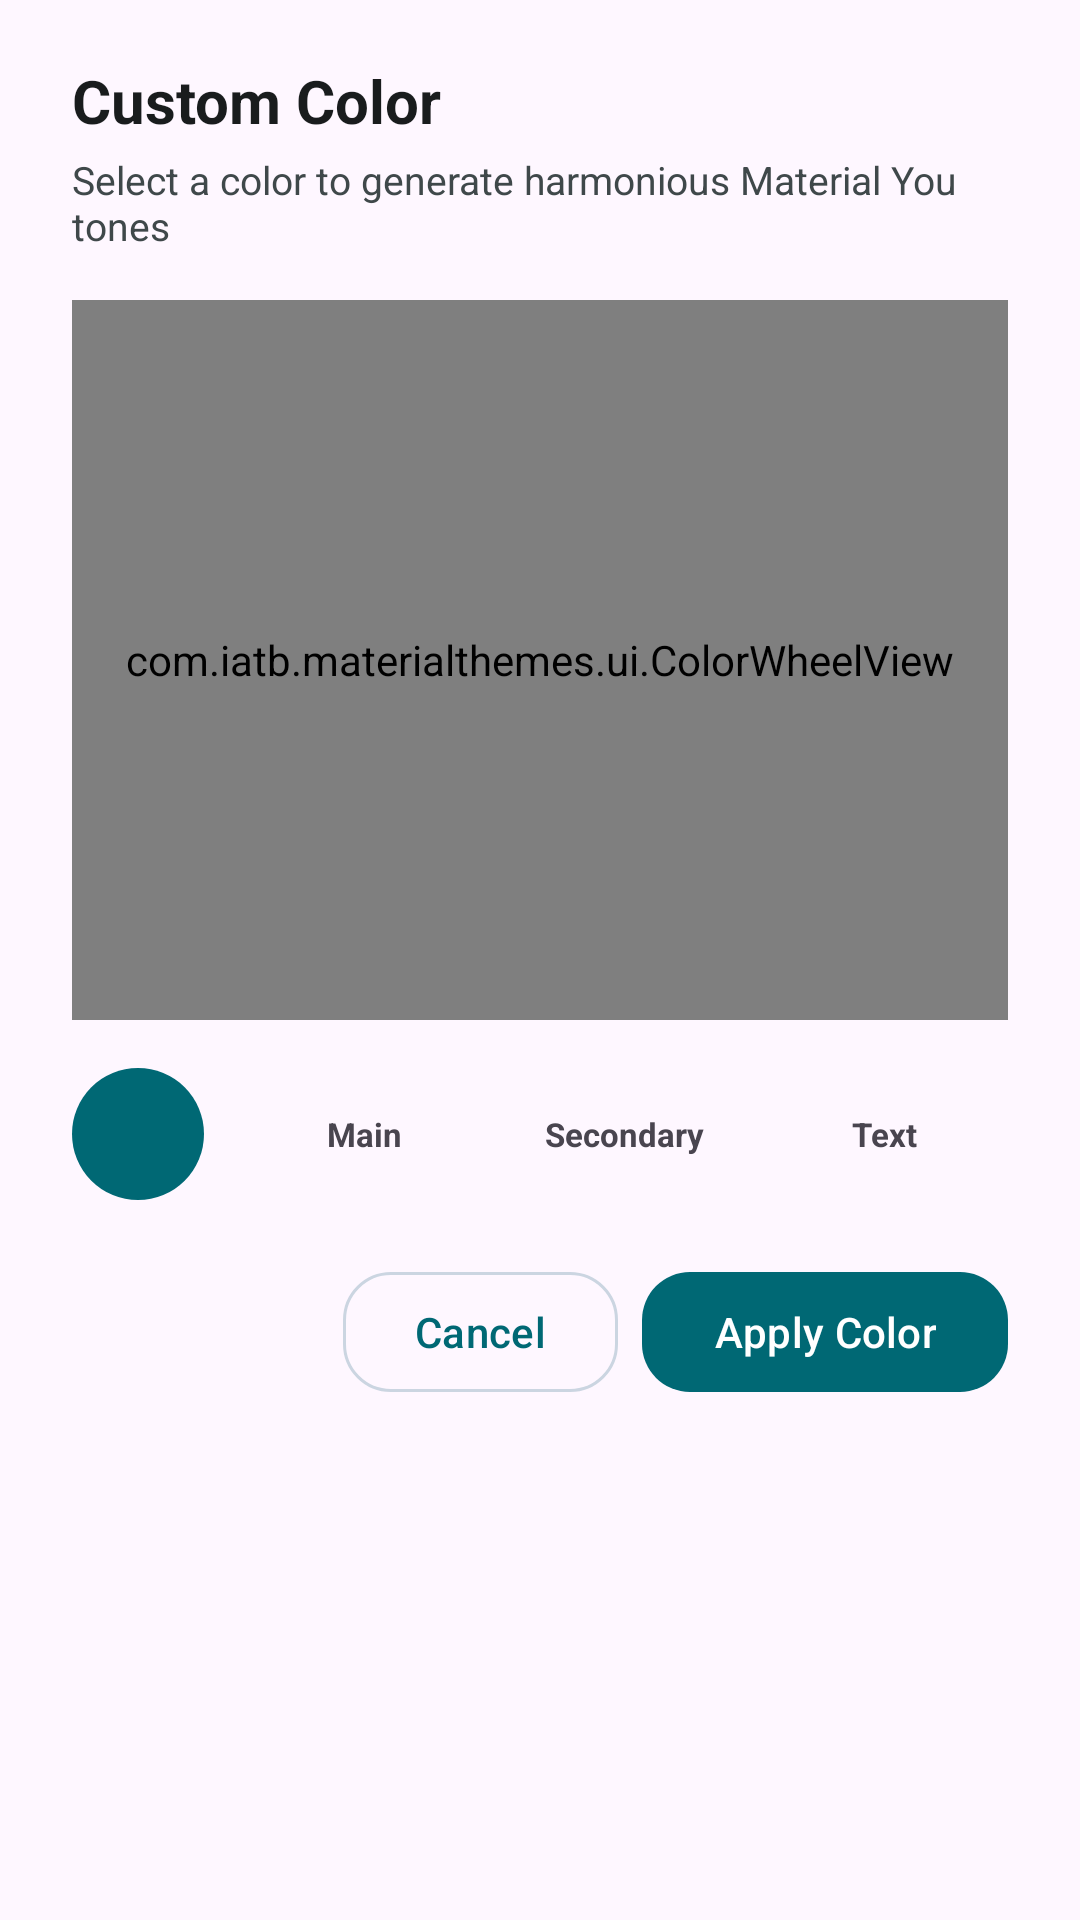

Produce the Android XML layout that renders to this screen, including the resource entries it uses.
<!-- AndroidManifest.xml: application theme Theme.MaterialThemes -->
<!-- res/layout/dialog_color_picker.xml -->
<?xml version="1.0" encoding="utf-8"?>
<LinearLayout xmlns:android="http://schemas.android.com/apk/res/android"
    xmlns:app="http://schemas.android.com/apk/res-auto"
    android:layout_width="match_parent"
    android:layout_height="wrap_content"
    android:orientation="vertical"
    android:paddingStart="24dp"
    android:paddingTop="20dp"
    android:paddingEnd="24dp"
    android:paddingBottom="20dp">

    
    <TextView
        android:id="@+id/tv_picker_title"
        android:layout_width="wrap_content"
        android:layout_height="wrap_content"
        android:text="@string/color_picker_title"
        android:textColor="?attr/colorOnSurface"
        android:textSize="20sp"
        android:textStyle="bold" />

    <TextView
        android:id="@+id/tv_picker_subtitle"
        android:layout_width="wrap_content"
        android:layout_height="wrap_content"
        android:layout_marginTop="4dp"
        android:text="@string/color_picker_desc"
        android:textColor="?attr/colorOnSurfaceVariant"
        android:textSize="13sp" />

    
    <com.iatb.materialthemes.ui.ColorWheelView
        android:id="@+id/color_wheel_view"
        android:layout_width="match_parent"
        android:layout_height="240dp"
        android:layout_marginTop="16dp" />

    
    <LinearLayout
        android:layout_width="match_parent"
        android:layout_height="wrap_content"
        android:layout_marginTop="16dp"
        android:gravity="center_vertical"
        android:orientation="horizontal">

        <FrameLayout
            android:id="@+id/frame_seed_preview"
            android:layout_width="44dp"
            android:layout_height="44dp"
            android:background="@drawable/shape_circle">

            <ImageView
                android:id="@+id/iv_seed_color"
                android:layout_width="match_parent"
                android:layout_height="match_parent"
                android:contentDescription="@null" />
        </FrameLayout>

        
        <LinearLayout
            android:layout_width="0dp"
            android:layout_height="wrap_content"
            android:layout_marginStart="12dp"
            android:layout_weight="1"
            android:orientation="horizontal">

            <TextView
                android:id="@+id/chip_tone_primary"
                android:layout_width="0dp"
                android:layout_height="36dp"
                android:layout_marginEnd="4dp"
                android:layout_weight="1"
                android:gravity="center"
                android:text="@string/color_tone_bg1"
                android:textSize="11sp"
                android:textStyle="bold" />

            <TextView
                android:id="@+id/chip_tone_secondary"
                android:layout_width="0dp"
                android:layout_height="36dp"
                android:layout_marginEnd="4dp"
                android:layout_weight="1"
                android:gravity="center"
                android:text="@string/color_tone_bg2"
                android:textSize="11sp"
                android:textStyle="bold" />

            <TextView
                android:id="@+id/chip_tone_text"
                android:layout_width="0dp"
                android:layout_height="36dp"
                android:layout_weight="1"
                android:gravity="center"
                android:text="@string/color_tone_text"
                android:textSize="11sp"
                android:textStyle="bold" />
        </LinearLayout>
    </LinearLayout>

    
    <LinearLayout
        android:layout_width="match_parent"
        android:layout_height="wrap_content"
        android:layout_marginTop="20dp"
        android:gravity="end"
        android:orientation="horizontal">

        <com.google.android.material.button.MaterialButton
            android:id="@+id/btn_picker_cancel"
            style="?attr/materialButtonOutlinedStyle"
            android:layout_width="wrap_content"
            android:layout_height="wrap_content"
            android:text="@string/color_picker_cancel"
            app:cornerRadius="16dp" />

        <com.google.android.material.button.MaterialButton
            android:id="@+id/btn_picker_select"
            android:layout_width="wrap_content"
            android:layout_height="wrap_content"
            android:layout_marginStart="8dp"
            android:text="@string/color_picker_select"
            app:cornerRadius="16dp" />
    </LinearLayout>

</LinearLayout>
<!-- resources referenced by this layout -->
<resources>
  <!-- drawable shape_circle (drawable) -->
  <?xml version="1.0" encoding="utf-8"?>
  <shape xmlns:android="http://schemas.android.com/apk/res/android"
      android:shape="oval">
      <solid android:color="?attr/colorPrimary" />
      <size
          android:width="28dp"
          android:height="28dp" />
  </shape>
  <string name="color_picker_cancel">Cancel</string>
  <string name="color_picker_desc">Select a color to generate harmonious Material You tones</string>
  <string name="color_picker_select">Apply Color</string>
  <string name="color_picker_title">Custom Color</string>
  <string name="color_tone_bg1">Main</string>
  <string name="color_tone_bg2">Secondary</string>
  <string name="color_tone_text">Text</string>
  <style name="Theme.MaterialThemes" parent="Base.Theme.MaterialThemes" />
  <style name="Base.Theme.MaterialThemes" parent="Theme.Material3.DayNight.NoActionBar">
          <item name="colorPrimary">@color/md_theme_light_primary</item>
          <item name="colorOnPrimary">@color/md_theme_light_onPrimary</item>
          <item name="colorPrimaryContainer">@color/md_theme_light_primaryContainer</item>
          <item name="colorOnPrimaryContainer">@color/md_theme_light_onPrimaryContainer</item>
          <item name="colorSecondary">@color/md_theme_light_secondary</item>
          <item name="colorOnSecondary">@color/md_theme_light_onSecondary</item>
          <item name="colorSecondaryContainer">@color/md_theme_light_secondaryContainer</item>
          <item name="colorOnSecondaryContainer">@color/md_theme_light_onSecondaryContainer</item>
          <item name="colorSurface">@color/md_theme_light_surface</item>
          <item name="colorOnSurface">@color/md_theme_light_onSurface</item>
          <item name="colorSurfaceVariant">@color/md_theme_light_surfaceVariant</item>
          <item name="colorOnSurfaceVariant">@color/md_theme_light_onSurfaceVariant</item>
          <item name="colorOutline">@color/md_theme_light_outline</item>
          <item name="android:windowLightStatusBar">true</item>
      </style>
  <color name="md_theme_light_primary">#006874</color>
  <color name="md_theme_light_onPrimary">#FFFFFF</color>
  <color name="md_theme_light_primaryContainer">#A2EFFB</color>
  <color name="md_theme_light_onPrimaryContainer">#001F24</color>
  <color name="md_theme_light_secondary">#4A6267</color>
  <color name="md_theme_light_onSecondary">#FFFFFF</color>
  <color name="md_theme_light_secondaryContainer">#CDE7EC</color>
  <color name="md_theme_light_onSecondaryContainer">#051F23</color>
  <color name="md_theme_light_surface">#F8F9FA</color>
  <color name="md_theme_light_onSurface">#191C1D</color>
  <color name="md_theme_light_surfaceVariant">#DBE4E6</color>
  <color name="md_theme_light_onSurfaceVariant">#3F484A</color>
  <color name="md_theme_light_outline">#CBD5E1</color>
</resources>
